Run: headless pygame with SDL's dummy video driver; simulated clock (each Clock.tick advances the game by its frame time, no real sleeping); random seed 0; keys injected as events and as key.get_pressed() state; no mouse input.
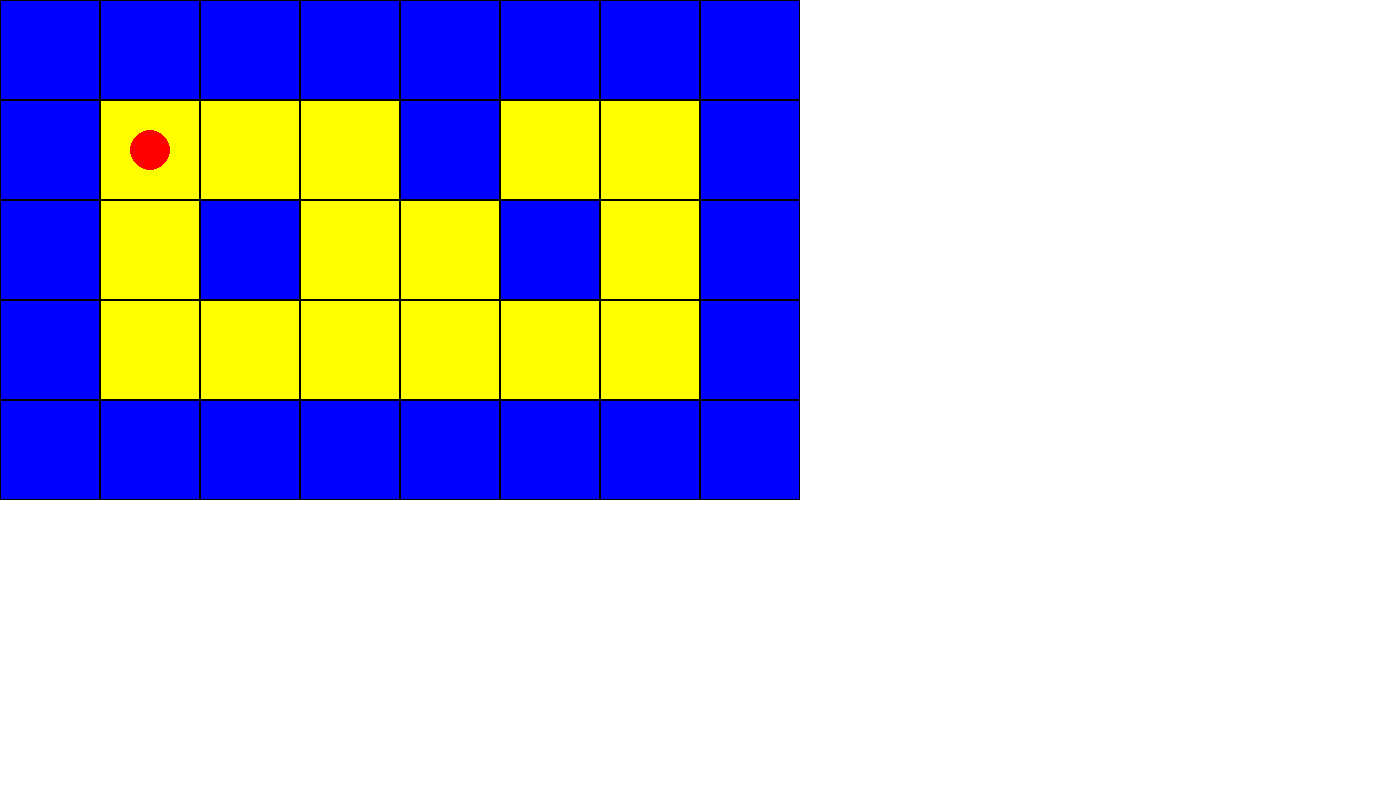
Frame 1 of 4 · flips 1–60 · no input
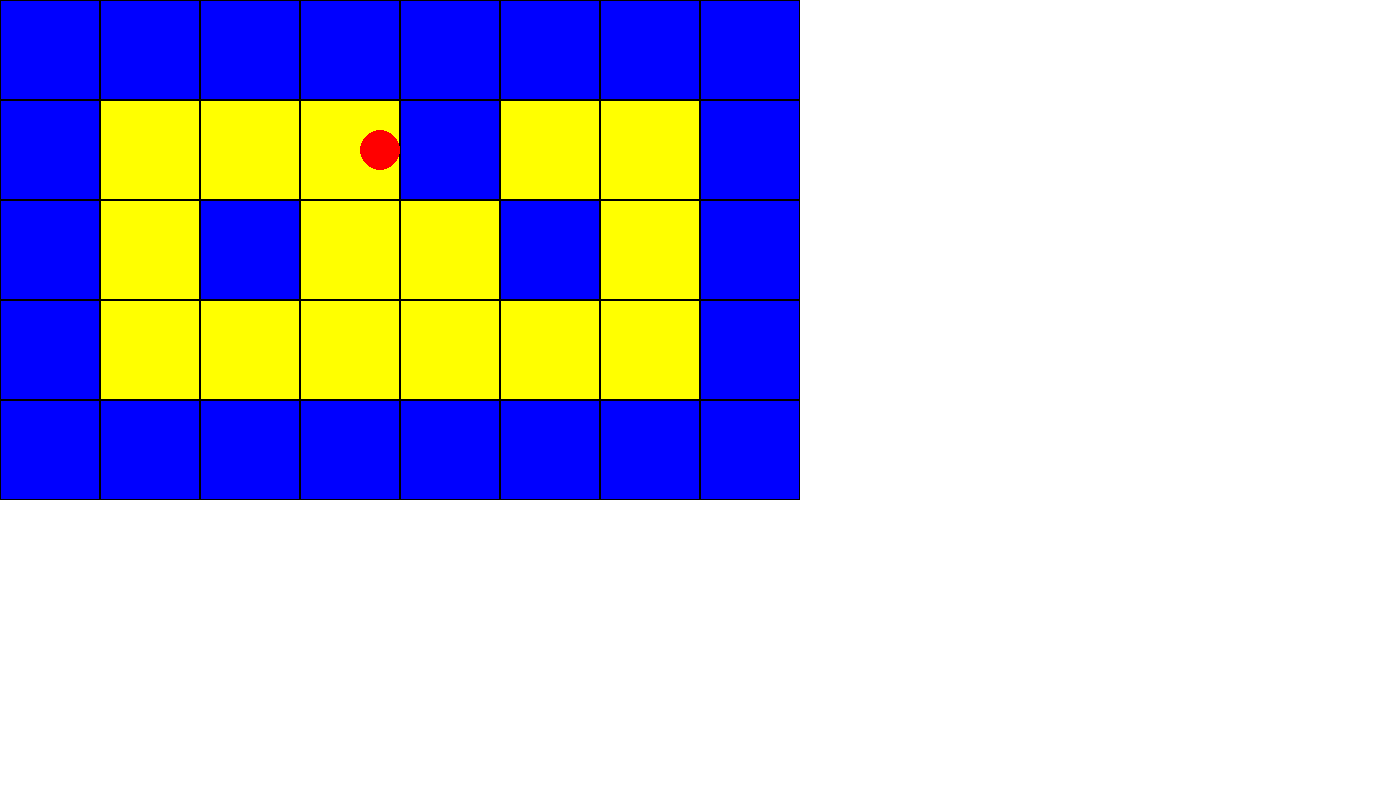
Frame 2 of 4 · flips 61–180 · tapped SPACE, RETURN · held RIGHT (→), D
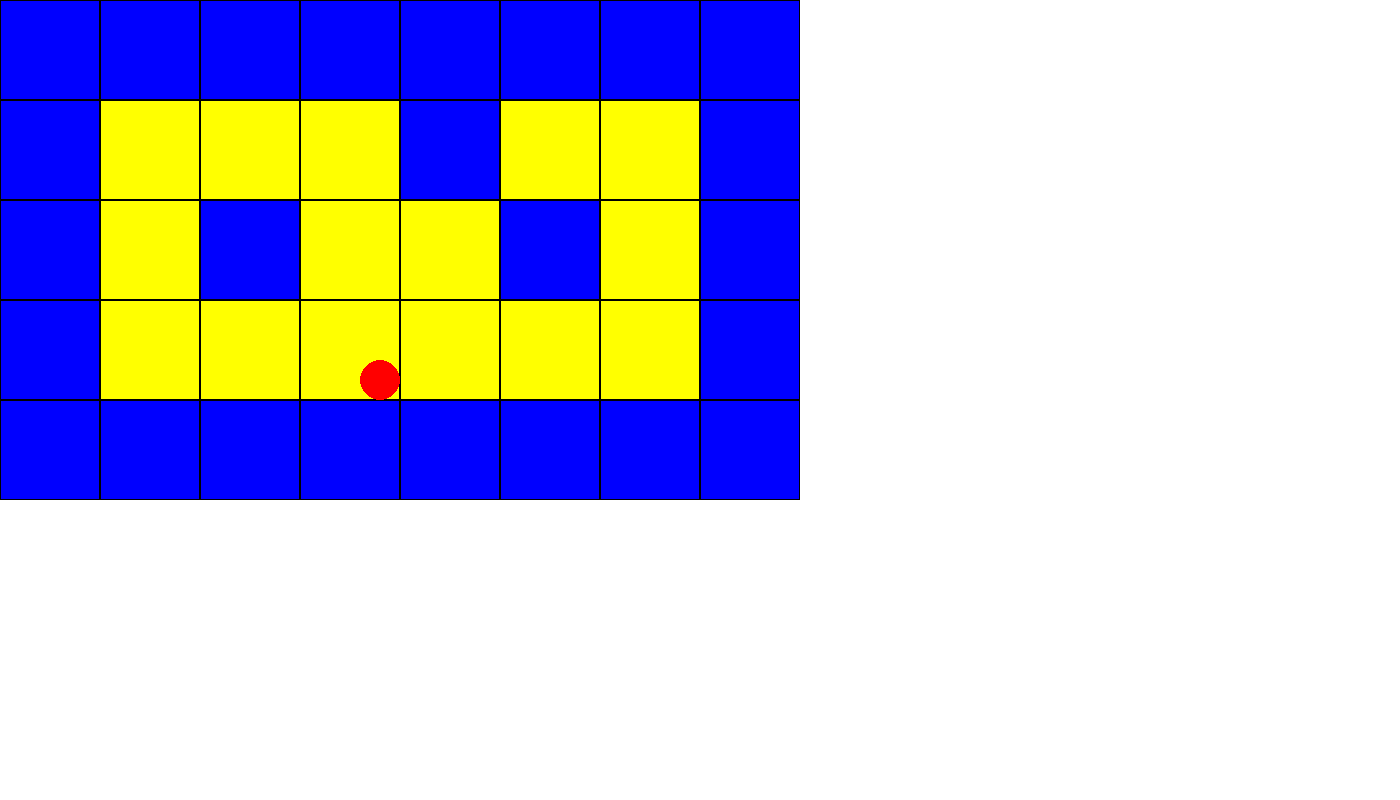
Frame 3 of 4 · flips 181–300 · held DOWN (↓), S
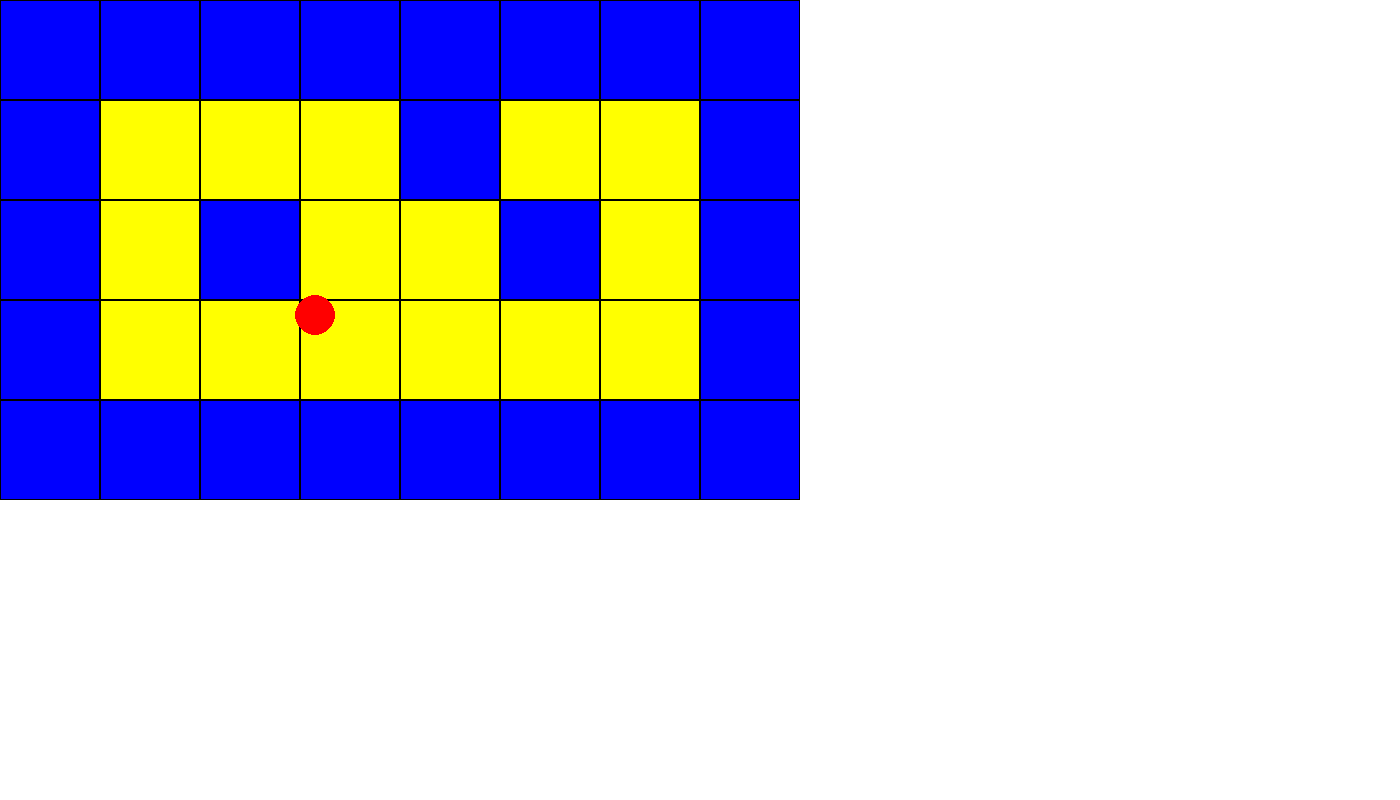
Frame 4 of 4 · flips 301–420 · held LEFT (←), A, UP (↑), W

The pygame program that drew these frames:

import pygame

map = [1, 1, 1, 1, 1, 1, 1, 1,
       1, 0, 0, 0, 1, 0, 0, 1,
       1, 0, 1, 0, 0, 1, 0, 1,
       1, 0, 0, 0, 0, 0, 0, 1,
       1, 1, 1, 1, 1, 1, 1, 1]

class Tile(pygame.sprite.Sprite):
    def __init__(self,x,y,color,is_wall=False):
        # Si on oublie de mettre super().__init__() on aura une erreur
        super().__init__()

        self.image = pygame.Surface((100, 100))
        self.image.fill(color)

        # Ajout du contour directement sur l'image du sprite
        pygame.draw.rect(self.image, (0, 0, 0), [0, 0, 100, 100], 1)

        # Le rectangle qui gère la position
        self.rect = self.image.get_rect(topleft=(x, y))
        self.is_wall = is_wall # Pratique pour les futures collisions

        self.mask = pygame.mask.from_surface(self.image)



class Player(pygame.sprite.Sprite):
    def __init__(self,x,y,color):
        # Si on oublie de mettre super().__init__() on aura une erreur
        super().__init__()

        # 1. On crée la surface (le "cadre" du sprite)
        self.image = pygame.Surface((100, 100))

        # Sans ça, ton cercle rouge sera dans un carré noir ou blanc
        self.image.set_colorkey((0, 0, 0))

        # 3. On dessine le cercle au CENTRE de cette surface
        # Le centre est donc (50, 50) pour une surface de 100x100
        pygame.draw.circle(self.image, (255, 0, 0), (50, 50), 20)

        self.rect = self.image.get_rect(center=(x, y))
        self.mask = pygame.mask.from_surface(self.image)

    def player_input(self):
        keys = pygame.key.get_pressed()
        old_x, old_y = self.rect.x, self.rect.y # On mémorise la position avant de bouger
        if keys[pygame.K_LEFT]:
            self.rect.x -= 5
            if pygame.sprite.spritecollide(self, world.walls, False, pygame.sprite.collide_mask):
                self.rect.x += 5 # Annule juste le mouvement X

        # Mouvement Vertical
        if keys[pygame.K_RIGHT]:
            self.rect.x += 5
            if pygame.sprite.spritecollide(self, world.walls, False, pygame.sprite.collide_mask):
                self.rect.x -= 5


        # --- MOUVEMENT VERTICAL (Y) ---
        if keys[pygame.K_UP]:
            self.rect.y -= 5
            # Si on touche un mur en haut, on annule le mouvement Y
            if pygame.sprite.spritecollide(self, world.walls, False, pygame.sprite.collide_mask):
                self.rect.y += 5

        if keys[pygame.K_DOWN]:
            self.rect.y += 5
            # Si on touche un mur en bas, on annule le mouvement Y
            if pygame.sprite.spritecollide(self, world.walls, False, pygame.sprite.collide_mask):
                self.rect.y -= 5

        # Si après avoir bougé on touche un mur, on revient en arrière
        if pygame.sprite.spritecollide(self, world.walls, False, pygame.sprite.collide_mask):
            print("ouais")
            self.rect.x, self.rect.y = old_x, old_y

    def update(self):
        self.player_input()


class World:
    def __init__(self, game_map):
        super().__init__()
        self.map_data = game_map
        self.walls = pygame.sprite.Group()
        self.floors = pygame.sprite.Group()
        self.all_sprites = pygame.sprite.Group()
        self.generate_world()

    def generate_world(self):
        x_pos = 0
        y_pos = 0
        
        for i in self.map_data:
            if i == 1:
                # On crée un obstacle bleu et on l'ajoute au groupe
                wall = Tile(x_pos, y_pos, (0, 0, 255), is_wall=True)
                self.walls.add(wall)
                self.all_sprites.add(wall)
        
            else:
                floor = Tile(x_pos, y_pos, "Yellow", is_wall=False)
                self.floors.add(floor)
                self.all_sprites.add(floor)
        
            x_pos += 100
            if x_pos >= 800:
                x_pos = 0
                y_pos += 100










pygame.init()
screen = pygame.display.set_mode((1400,800))
pygame.display.set_caption("RayCaster")
clock = pygame.time.Clock()

world = World(map)
j1 = Player(150, 150, "Red")
world.all_sprites.add(j1)


while True:
    for event in pygame.event.get():
        #Pour fermer la fenetre
        if event.type == pygame.QUIT:
            pygame.quit()
            exit()


    world.all_sprites.update() # Cela appellera automatiquement le update de TOUS les sprites

    # Color Background
    screen.fill((255, 255, 255))

    # On dessine tous les sprites du groupe en une seule ligne

    world.all_sprites.draw(screen)


    pygame.display.update()
    # collision_sprite()
    clock.tick(60)


    pygame.display.update()
    # MAX 60 image par seconde
    clock.tick(60)
